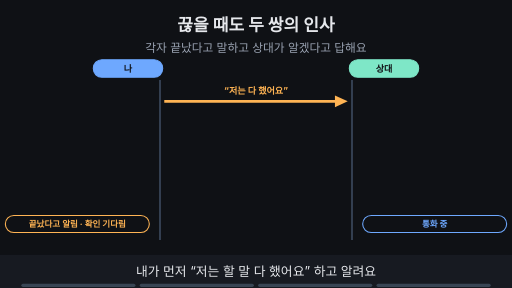
t = 0.00 s
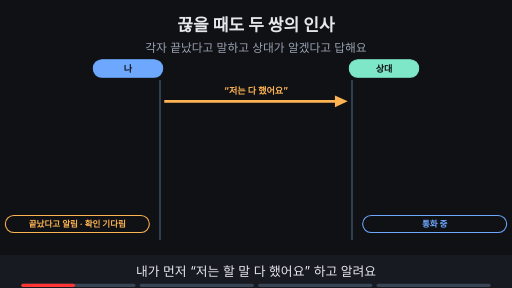
t = 1.76 s
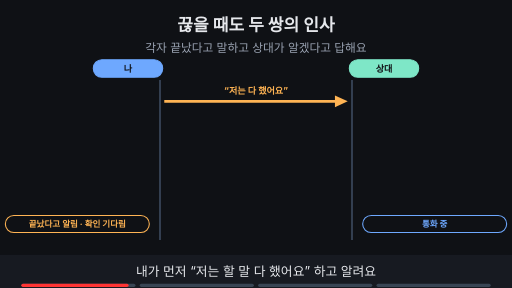
t = 3.53 s
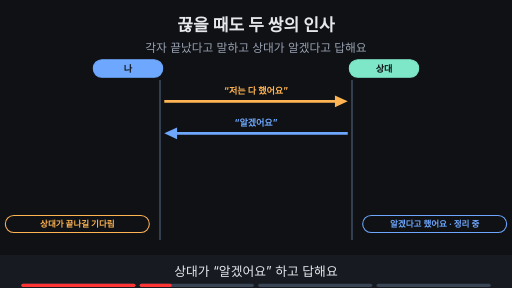
t = 4.80 s
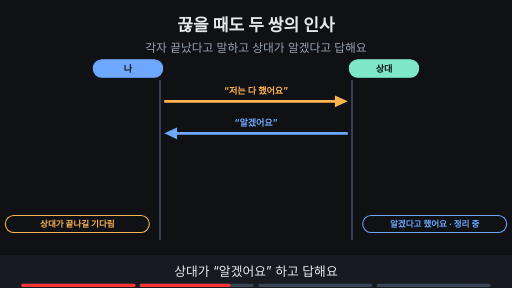
t = 6.73 s
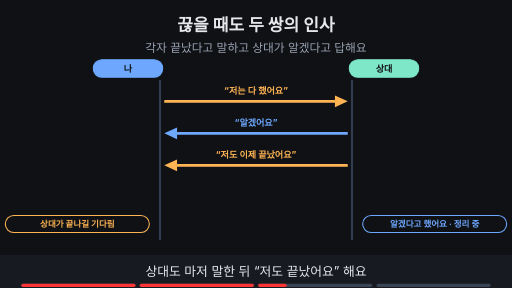
t = 8.44 s

The animated SVG that drew these frames (rendered in a browser with its animation timeline set to each time). Animation: 15 SMIL elements (animate=15); frames cover the first 8.44 s, repeats indefinitely.

<svg xmlns="http://www.w3.org/2000/svg" viewBox="0 0 960 540" width="960" height="540" font-family="-apple-system,'Apple SD Gothic Neo','Segoe UI',sans-serif">
<title>끊을 때도 두 쌍의 인사</title>
<rect width="960" height="540" fill="#0f1115"/>
<text x="480" y="58" text-anchor="middle" font-size="32" font-weight="700" fill="#e6e8ec">끊을 때도 두 쌍의 인사</text>
<text x="480" y="98" text-anchor="middle" font-size="22" fill="#9aa3b2">각자 끝났다고 말하고 상대가 알겠다고 답해요</text>
<rect x="175" y="112" width="130" height="33" rx="16" fill="#6ea8fe" stroke="#6ea8fe" stroke-width="2"/><text x="240" y="134.12" text-anchor="middle" font-size="17" font-weight="700" fill="#0f1115">나</text><rect x="655" y="112" width="130" height="33" rx="16" fill="#7ee7c7" stroke="#7ee7c7" stroke-width="2"/><text x="720" y="134.12" text-anchor="middle" font-size="17" font-weight="700" fill="#0f1115">상대</text><line x1="300" y1="150" x2="300" y2="450" stroke="#3d4b60" stroke-width="3"/><line x1="660" y1="150" x2="660" y2="450" stroke="#3d4b60" stroke-width="3"/><g><line x1="308" y1="190" x2="636" y2="190" stroke="#ffb454" stroke-width="5"/><polygon points="652,190 628,179 628,201" fill="#ffb454"/><text x="480" y="176" text-anchor="middle" font-size="17" font-weight="700" fill="#ffb454">“저는 다 했어요”</text></g><g opacity="1"><animate attributeName="opacity" values="1;1;0;0" keyTimes="0;0.235;0.250;1" dur="15s" repeatCount="indefinite"/><rect x="10" y="404" width="270" height="32" rx="16" fill="#0f1115" stroke="#ffb454" stroke-width="2"/><text x="145" y="425.76" text-anchor="middle" font-size="16" font-weight="700" fill="#ffb454">끝났다고 알림 · 확인 기다림</text><rect x="680" y="404" width="270" height="32" rx="16" fill="#0f1115" stroke="#6ea8fe" stroke-width="2"/><text x="815" y="425.76" text-anchor="middle" font-size="16" font-weight="700" fill="#6ea8fe">통화 중</text></g><g opacity="0"><animate attributeName="opacity" values="0;0;1;1" keyTimes="0;0.250;0.265;1" dur="15s" repeatCount="indefinite"/><line x1="652" y1="250" x2="324" y2="250" stroke="#6ea8fe" stroke-width="5"/><polygon points="308,250 332,239 332,261" fill="#6ea8fe"/><text x="480" y="236" text-anchor="middle" font-size="17" font-weight="700" fill="#6ea8fe">“알겠어요”</text></g><g opacity="0"><animate attributeName="opacity" values="0;0;1;1;0;0" keyTimes="0;0.250;0.265;0.485;0.500;1" dur="15s" repeatCount="indefinite"/><rect x="10" y="404" width="270" height="32" rx="16" fill="#0f1115" stroke="#ffb454" stroke-width="2"/><text x="145" y="425.76" text-anchor="middle" font-size="16" font-weight="700" fill="#ffb454">상대가 끝나길 기다림</text><rect x="680" y="404" width="270" height="32" rx="16" fill="#0f1115" stroke="#6ea8fe" stroke-width="2"/><text x="815" y="425.76" text-anchor="middle" font-size="16" font-weight="700" fill="#6ea8fe">알겠다고 했어요 · 정리 중</text></g><g opacity="0"><animate attributeName="opacity" values="0;0;1;1" keyTimes="0;0.500;0.515;1" dur="15s" repeatCount="indefinite"/><line x1="652" y1="310" x2="324" y2="310" stroke="#ffb454" stroke-width="5"/><polygon points="308,310 332,299 332,321" fill="#ffb454"/><text x="480" y="296" text-anchor="middle" font-size="17" font-weight="700" fill="#ffb454">“저도 이제 끝났어요”</text></g><g opacity="0"><animate attributeName="opacity" values="0;0;1;1;0;0" keyTimes="0;0.500;0.515;0.735;0.750;1" dur="15s" repeatCount="indefinite"/><rect x="10" y="404" width="270" height="32" rx="16" fill="#0f1115" stroke="#ffb454" stroke-width="2"/><text x="145" y="425.76" text-anchor="middle" font-size="16" font-weight="700" fill="#ffb454">상대가 끝나길 기다림</text><rect x="680" y="404" width="270" height="32" rx="16" fill="#0f1115" stroke="#6ea8fe" stroke-width="2"/><text x="815" y="425.76" text-anchor="middle" font-size="16" font-weight="700" fill="#6ea8fe">알겠다고 했어요 · 정리 중</text></g><g opacity="0"><animate attributeName="opacity" values="0;0;1;1" keyTimes="0;0.750;0.765;1" dur="15s" repeatCount="indefinite"/><line x1="308" y1="370" x2="636" y2="370" stroke="#6ea8fe" stroke-width="5"/><polygon points="652,370 628,359 628,381" fill="#6ea8fe"/><text x="480" y="356" text-anchor="middle" font-size="17" font-weight="700" fill="#6ea8fe">“알겠어요”</text></g><g opacity="0"><animate attributeName="opacity" values="0;0;1;1" keyTimes="0;0.750;0.765;1" dur="15s" repeatCount="indefinite"/><rect x="10" y="404" width="270" height="32" rx="16" fill="#0f1115" stroke="#7ee7c7" stroke-width="2"/><text x="145" y="425.76" text-anchor="middle" font-size="16" font-weight="700" fill="#7ee7c7">잠깐 더 들고 있음</text><rect x="680" y="404" width="270" height="32" rx="16" fill="#0f1115" stroke="#7ee7c7" stroke-width="2"/><text x="815" y="425.76" text-anchor="middle" font-size="16" font-weight="700" fill="#7ee7c7">끝!</text></g>
<rect x="0" y="478" width="960" height="62" fill="#171a21"/>
<g opacity="1"><animate attributeName="opacity" values="1;1;0;0" keyTimes="0;0.235;0.250;1" dur="15s" repeatCount="indefinite"/><text x="480" y="518" text-anchor="middle" font-size="24" fill="#e6e8ec">내가 먼저 “저는 할 말 다 했어요” 하고 알려요</text></g>
<g opacity="0"><animate attributeName="opacity" values="0;0;1;1;0;0" keyTimes="0;0.250;0.265;0.485;0.500;1" dur="15s" repeatCount="indefinite"/><text x="480" y="518" text-anchor="middle" font-size="24" fill="#e6e8ec">상대가 “알겠어요” 하고 답해요</text></g>
<g opacity="0"><animate attributeName="opacity" values="0;0;1;1;0;0" keyTimes="0;0.500;0.515;0.735;0.750;1" dur="15s" repeatCount="indefinite"/><text x="480" y="518" text-anchor="middle" font-size="24" fill="#e6e8ec">상대도 마저 말한 뒤 “저도 끝났어요” 해요</text></g>
<g opacity="0"><animate attributeName="opacity" values="0;0;1;1" keyTimes="0;0.750;0.765;1" dur="15s" repeatCount="indefinite"/><text x="480" y="518" text-anchor="middle" font-size="24" fill="#e6e8ec">내가 “알겠어요” 하면 두 쌍이 끝나요</text></g>

<g aria-label="재생 진행 막대" data-stage-count="4"><g class="progress-segment" data-stage="1"><rect x="40" y="532" width="214" height="6" rx="3" fill="#394554"/><rect x="40" y="532" width="0" height="6" rx="3" fill="#ff3434"><animate attributeName="width" values="0;214;214" keyTimes="0;0.250000;1" dur="15s" repeatCount="indefinite"/></rect></g><g class="progress-segment" data-stage="2"><rect x="262" y="532" width="214" height="6" rx="3" fill="#394554"/><rect x="262" y="532" width="0" height="6" rx="3" fill="#ff3434"><animate attributeName="width" values="0;0;214;214" keyTimes="0;0.250000;0.500000;1" dur="15s" repeatCount="indefinite"/></rect></g><g class="progress-segment" data-stage="3"><rect x="484" y="532" width="214" height="6" rx="3" fill="#394554"/><rect x="484" y="532" width="0" height="6" rx="3" fill="#ff3434"><animate attributeName="width" values="0;0;214;214" keyTimes="0;0.500000;0.750000;1" dur="15s" repeatCount="indefinite"/></rect></g><g class="progress-segment" data-stage="4"><rect x="706" y="532" width="214" height="6" rx="3" fill="#394554"/><rect x="706" y="532" width="0" height="6" rx="3" fill="#ff3434"><animate attributeName="width" values="0;0;214" keyTimes="0;0.750000;1" dur="15s" repeatCount="indefinite"/></rect></g></g></svg>
